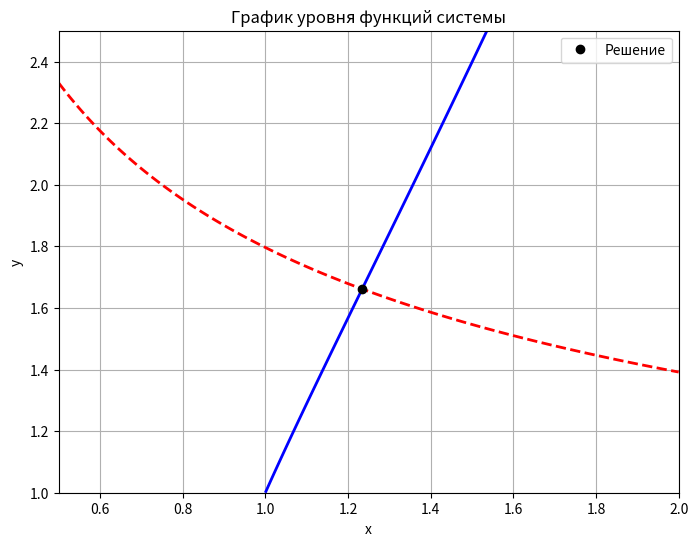

Source code (Python):
import numpy as np
import matplotlib.pyplot as plt

#Система уравнений
def f1(x, y):
    return 2 * x**3 - y**2 - 1

def f2(x, y):
    return x * y**3 - y - 4

# Нахождение частных производных
def df1_dx(x, y):
    return 6 * x**2

def df1_dy(x, y):
    return -2 * y

def df2_dx(x, y):
    return y**3

def df2_dy(x, y):
    return 3 * x * y**2 - 1

#Якобиан и метод Ньютона
def newton_method(x0, y0, tol=1e-5, max_iter=10):
    x, y = x0, y0
    for _ in range(max_iter):
        F = np.array([f1(x, y), f2(x, y)])
        #Якобиан
        J = np.array([
            [df1_dx(x, y), df1_dy(x, y)],
            [df2_dx(x, y), df2_dy(x, y)]
        ])

        delta = np.linalg.solve(J, F)
        x_new = x - delta[0]
        y_new = y - delta[1]

        if np.linalg.norm([x_new - x, y_new - y], ord=np.inf) < tol:
            break
        x, y = x_new, y_new
    return x_new, y_new
x0, y0 = 1.0, 2.0 #Начальное приближение
x_sol, y_sol = newton_method(x0, y0)

residual = [f1(x_sol, y_sol), f2(x_sol, y_sol)] #Невязка
print(f"Решение: x = {x_sol:.4f}, y = {y_sol:.4f}")
print(f"Невязка: f1 = {residual[0]:.5e}, f2 = {residual[1]:.5e}")

x_vals = np.linspace(0.5, 2, 400) # График
y_vals = np.linspace(1, 2.5, 400)
X, Y = np.meshgrid(x_vals, y_vals)
F1 = f1(X, Y)
F2 = f2(X, Y)

plt.figure(figsize=(8, 6))
plt.contour(X, Y, F1, levels=[0], colors='blue', linewidths=2)
plt.contour(X, Y, F2, levels=[0], colors='red', linestyles='dashed', linewidths=2)
plt.plot(x_sol, y_sol, 'ko', label='Решение')
plt.xlabel('x')
plt.ylabel('y')
plt.title('График уровня функций системы')
plt.legend(['Решение', 'f1=0 (синяя)', 'f2=0 (красная)'])
plt.grid(True)
plt.show()